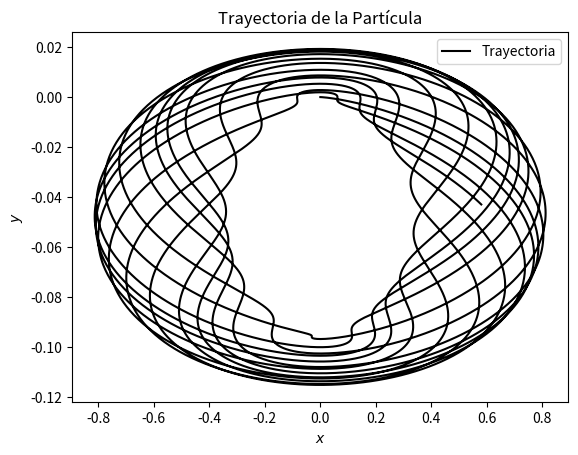

Here is the Python script that generated this plot:
#!/usr/bin/env python
# -*- coding: utf-8 -*-

# [redacted]
# Date: 20.10.2020


from scipy.integrate import solve_ivp
import numpy as np
import matplotlib.pyplot as plt
from matplotlib.widgets import Slider

# se crea el sistema de EDs a resolver
def system(t, y):
    # constantes (algo exageradas jeje)
    q = 10
    E0 = 20
    c = 1
    B0 = 50
    m = 60
    x1, y1, x2, y2 = y
    f = [y1,
        q*(E0*np.sin(((q*B0)/(m*c))*t) + y2*B0),
        y2,
        -(B0/m)*y1]
    return f
# condiciones iniciales
x1 = 0
y1 = 0
x2 = 0
y2 = 0

# se resuelve el sistema de EDs con CI
sol = solve_ivp(system,[0,10],[x1,y1,x2,y2],t_eval = np.linspace(0,10,10000))

# se grafica y se añaden detalles chingones
plt.plot(sol.y[0],sol.y[2],'-k',label='Trayectoria')
plt.xlabel('$x$')
plt.ylabel('$y$')
plt.title('Trayectoria de la Partícula')
plt.legend()
plt.savefig('problema4.pdf')
plt.show()
